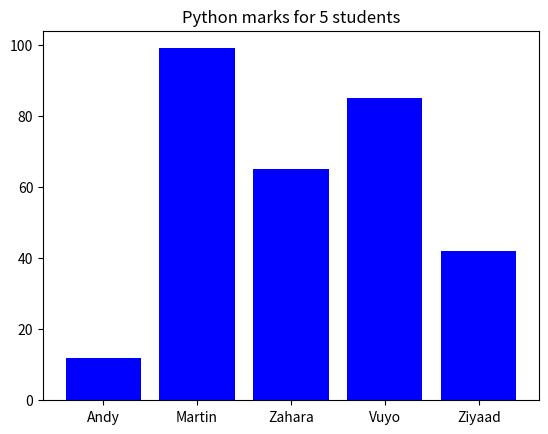

Reproduce this figure in Python.
import matplotlib.pyplot as plt



test_scores= [12,99,65,85,42]

names= ["Andy","Martin","Zahara","Vuyo","Ziyaad"]
x_pos = [i for i, _ in enumerate (names)]
plt.bar(x_pos, test_scores, color="blue")
plt.xticks(x_pos, names)
plt.title("Python marks for 5 students")
plt.show()
